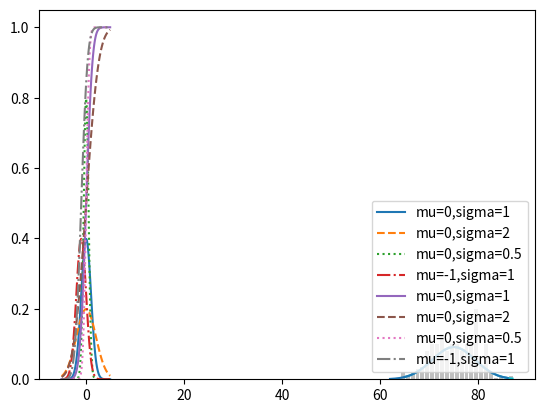

Here is the Python script that generated this plot:
from collections import Counter
from matplotlib import pyplot as plt
import math, random

# conditional probability

def random_kid():
    return random.choice(["boy", "girl"])

both_girls = 0
older_girl = 0
either_girl = 0

random.seed(0)
for _ in range(10000):
    younger = random_kid()
    older = random_kid()
    if older == "girl":
        older_girl += 1
    if older == "girl" and younger == "girl":
        both_girls += 1
    if older == "girl" or younger == "girl":
        either_girl += 1

print("P(both | older):", both_girls / older_girl)      # 0.514 ~ 1/2
print("P(both | either): ", both_girls / either_girl)   # 0.342 ~ 1/3

# uniform distribution

def uniform_pdf(x):
    return 1 if x >= 0 and x < 1 else 0

def uniform_cdf(x):
    "returns the probability that a uniform random variable is less than x"
    if x < 0:   return 0    # uniform random is never less than 0
    elif x < 1: return x    # e.g. P(X < 0.4) = 0.4
    else:       return 1    # uniform random is always less than 1

# normal distribution

def normal_pdf(x, mu=0, sigma=1):
    sqrt_two_pi = math.sqrt(2 * math.pi)
    return (math.exp(-(x-mu) ** 2 / 2 / sigma ** 2) / (sqrt_two_pi * sigma))

xs = [x / 10.0 for x in range(-50, 50)]
plt.plot(xs,[normal_pdf(x,sigma=1) for x in xs],'-',label='mu=0,sigma=1')
plt.plot(xs,[normal_pdf(x,sigma=2) for x in xs],'--',label='mu=0,sigma=2')
plt.plot(xs,[normal_pdf(x,sigma=0.5) for x in xs],':',label='mu=0,sigma=0.5')
plt.plot(xs,[normal_pdf(x,mu=-1)   for x in xs],'-.',label='mu=-1,sigma=1')
plt.legend()
plt.show()

def normal_cdf(x, mu=0,sigma=1):
    return (1 + math.erf((x - mu) / math.sqrt(2) / sigma)) / 2

xs = [x / 10.0 for x in range(-50, 50)]
plt.plot(xs,[normal_cdf(x,sigma=1) for x in xs],'-',label='mu=0,sigma=1')
plt.plot(xs,[normal_cdf(x,sigma=2) for x in xs],'--',label='mu=0,sigma=2')
plt.plot(xs,[normal_cdf(x,sigma=0.5) for x in xs],':',label='mu=0,sigma=0.5')
plt.plot(xs,[normal_cdf(x,mu=-1) for x in xs],'-.',label='mu=-1,sigma=1')
plt.legend(loc=4) # bottom right
plt.show()

def inverse_normal_cdf(p, mu=0, sigma=1, tolerance=0.00001):
    """find approximate inverse using binary search"""

    # if not standard, compute standard and rescale
    if mu != 0 or sigma != 1:
        return mu + sigma * inverse_normal_cdf(p, tolerance=tolerance)

    low_z, low_p = -10.0, 0            # normal_cdf(-10) is (very close to) 0
    hi_z,  hi_p  =  10.0, 1            # normal_cdf(10)  is (very close to) 1
    while hi_z - low_z > tolerance:
        mid_z = (low_z + hi_z) / 2     # consider the midpoint
        mid_p = normal_cdf(mid_z)      # and the cdf's value there
        if mid_p < p:
            # midpoint is still too low, search above it
            low_z, low_p = mid_z, mid_p
        elif mid_p > p:
            # midpoint is still too high, search below it
            hi_z, hi_p = mid_z, mid_p
        else:
            break

    return mid_z

# central limite theorem

def bernoulli_trial(p):
    return 1 if random.random() < p else 0

def binomial(p, n):
    return sum(bernoulli_trial(p) for _ in range(n))

def make_hist(p, n, num_points):
    data = [binomial(p, n) for _ in range(num_points)]

    # use a bar chart to show the actual binomial samples
    histogram = Counter(data)
    plt.bar([x - 0.4 for x in histogram.keys()],
            [v / num_points for v in histogram.values()],
            0.8,
            color='0.75')

    mu = p * n
    sigma = math.sqrt(n * p * (1 - p))

    # use a line chart to show the normal approximation
    xs = range(min(data), max(data) + 1)
    ys = [normal_cdf(i + 0.5, mu, sigma) - normal_cdf(i - 0.5, mu, sigma)
          for i in xs]
    plt.plot(xs,ys)
    plt.show()

make_hist(0.75, 100, 10)
make_hist(0.75, 100, 100)
make_hist(0.75, 100, 1000)

